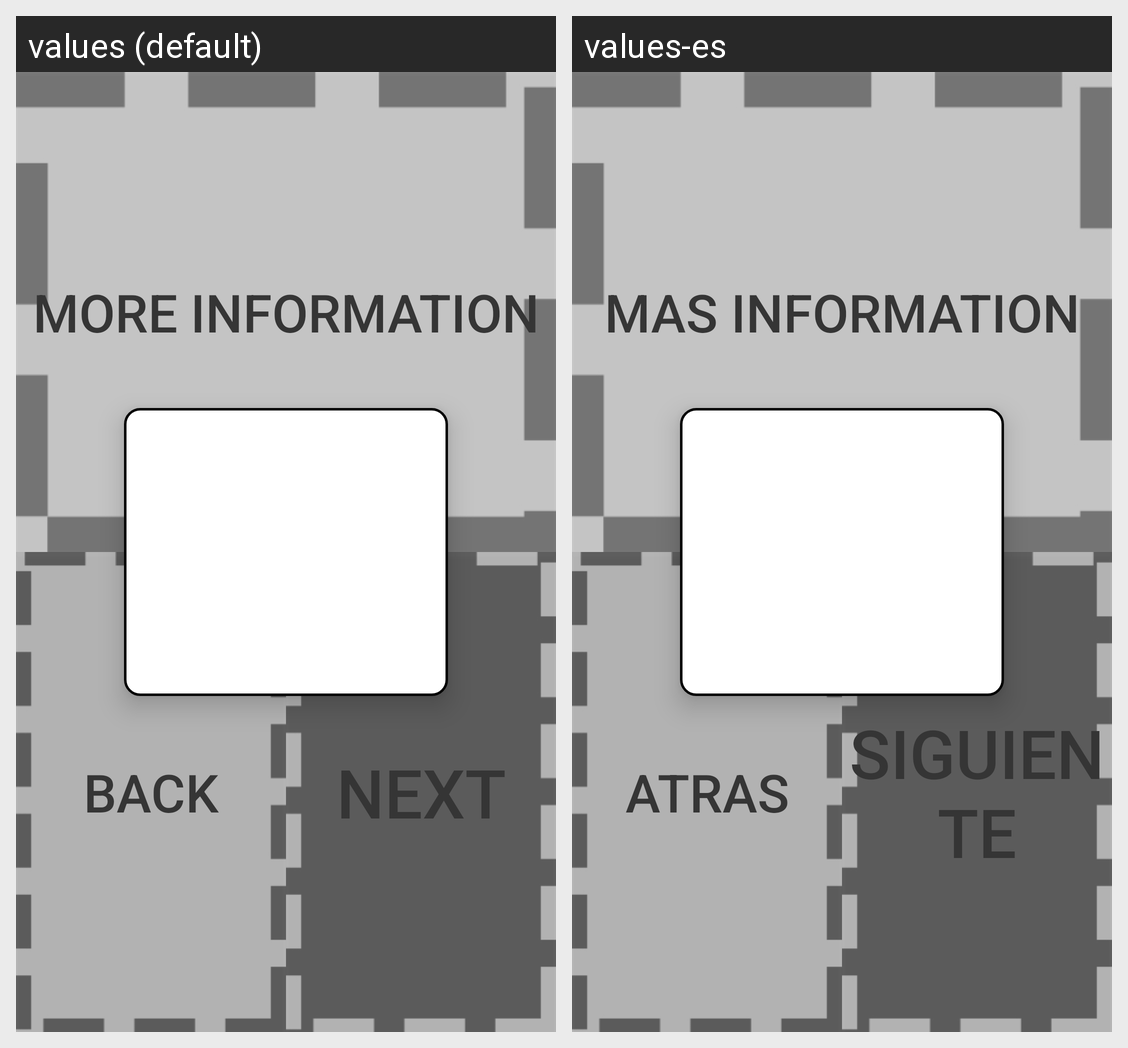

Here is an Android app screen in its default locale and in the app's own translations. Write out the translated-string differences for the strings that appear on this screen.
Android screen res/layout/trabajo.xml rendered under 2 locales, left to right: values (default), values-es. Device: Nexus 5 (rendered at 1080×1920; each locale shown at half size, 540×960, under a caption strip naming it); theme AppTheme.
Strings drawn on this screen, with the default value and each locale's value (text and hints the layout hard-codes, and strings that could not be matched under every locale, appear in the picture but are not listed):

MoreInformation
  values: More Information
  values-es: Mas Information

Back
  values: Back
  values-es: Atras

Next
  values: Next
  values-es: Siguiente
